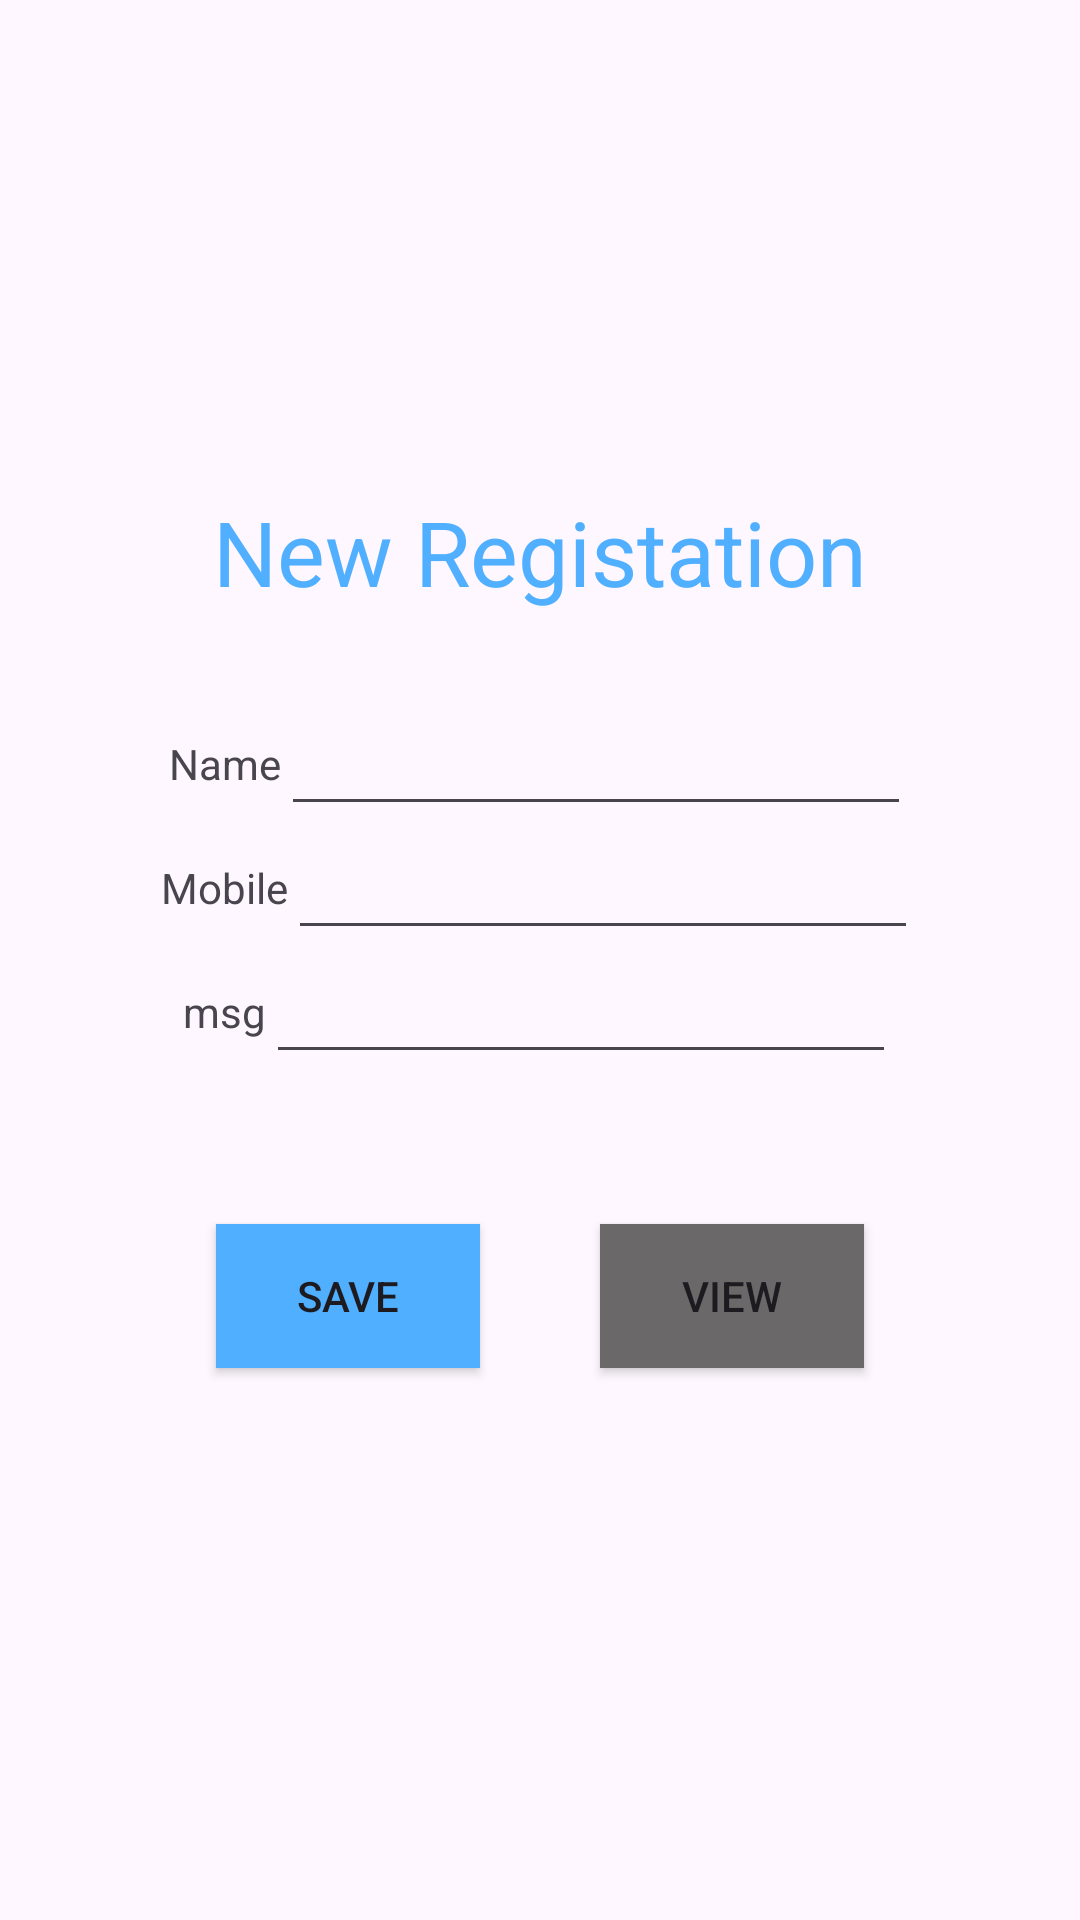

This screen was rendered from an Android layout file. Write that file and the resources it references.
<!-- AndroidManifest.xml: application theme Theme.SqLiteFirstProject -->
<!-- res/layout/activity_main.xml -->
<?xml version="1.0" encoding="utf-8"?>
<LinearLayout xmlns:android="http://schemas.android.com/apk/res/android"
    xmlns:app="http://schemas.android.com/apk/res-auto"
    xmlns:tools="http://schemas.android.com/tools"
    android:layout_width="match_parent"
    android:layout_height="match_parent"
    android:orientation="vertical"
    android:gravity="center"
    tools:context=".MainActivity">

    <LinearLayout
        android:layout_width="wrap_content"
        android:layout_height="wrap_content"
        android:orientation="vertical"
        android:gravity="center">
        <TextView
            android:layout_width="wrap_content"
            android:layout_height="wrap_content"
            android:text="New Registation"
            android:layout_marginBottom="30dp"
            android:textColor="@color/Check"
            android:textSize="30dp"
            />

    </LinearLayout>

    <LinearLayout
        android:layout_width="wrap_content"
        android:layout_height="wrap_content"
        android:orientation="horizontal"
        android:gravity="center">

        <TextView
            android:layout_width="wrap_content"
            android:layout_height="wrap_content"
            android:text="Name"
            />

        <EditText
            android:layout_width="wrap_content"
            android:layout_height="wrap_content"
            android:layout_weight="1"
            android:ems="10"
            android:id="@+id/name"
            android:textAlignment="center"
            />
    </LinearLayout>

    <LinearLayout
        android:layout_width="wrap_content"
        android:layout_height="wrap_content"
        android:orientation="horizontal"
        android:gravity="center">

        <TextView
            android:layout_width="wrap_content"
            android:layout_height="wrap_content"
            android:text="Mobile"
            />

        <EditText
            android:layout_width="wrap_content"
            android:layout_height="wrap_content"
            android:layout_weight="1"
            android:ems="10"
            android:id="@+id/course"
            android:textAlignment="center"
            />
    </LinearLayout>

    <LinearLayout
        android:layout_width="wrap_content"
        android:layout_height="wrap_content"
        android:orientation="horizontal"
        android:gravity="center">

        <TextView
            android:layout_width="wrap_content"
            android:layout_height="wrap_content"
            android:text="msg"
            />

        <EditText
            android:layout_width="wrap_content"
            android:layout_height="wrap_content"
            android:layout_weight="1"
            android:ems="10"
            android:id="@+id/fee"
            android:textAlignment="center"
            />
    </LinearLayout>

    <LinearLayout
        android:layout_width="wrap_content"
        android:layout_height="wrap_content"
        android:orientation="horizontal"
        android:layout_marginTop="30dp"
        android:gravity="center">

        <Button
            android:layout_width="wrap_content"
            android:layout_height="wrap_content"
            android:layout_weight="1"
            android:layout_margin="20dp"
            android:id="@+id/bt1"
            android:text="Save"
            android:background="@color/btn_color"
            />

        <Button
            android:layout_width="wrap_content"
            android:layout_height="wrap_content"
            android:layout_weight="1"
            android:id="@+id/bt2"
            android:layout_margin="20dp"
            android:text="View"
            android:background="@color/gray1"
            />

    </LinearLayout>
</LinearLayout>
<!-- resources referenced by this layout -->
<resources>
  <color name="Check">#51afff</color>
  <color name="btn_color">#51AFFF</color>
  <color name="gray1">#6a6868</color>
  <style name="Theme.SqLiteFirstProject" parent="Base.Theme.SqLiteFirstProject" />
  <style name="Base.Theme.SqLiteFirstProject" parent="Theme.Material3.DayNight.NoActionBar">
          
          
      </style>
</resources>
